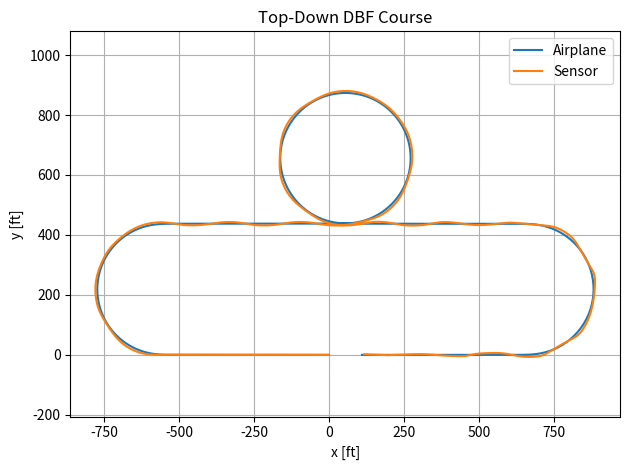
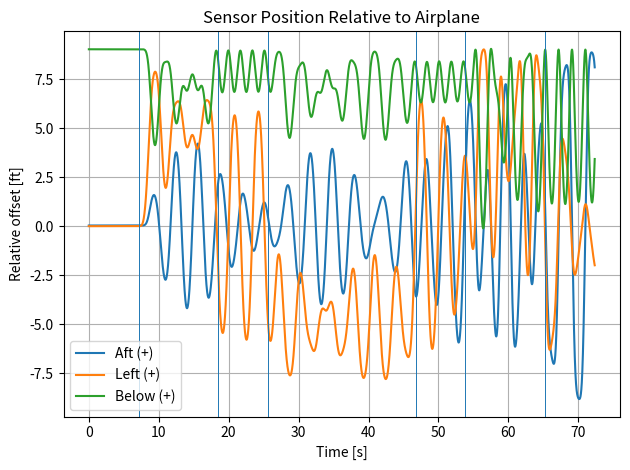
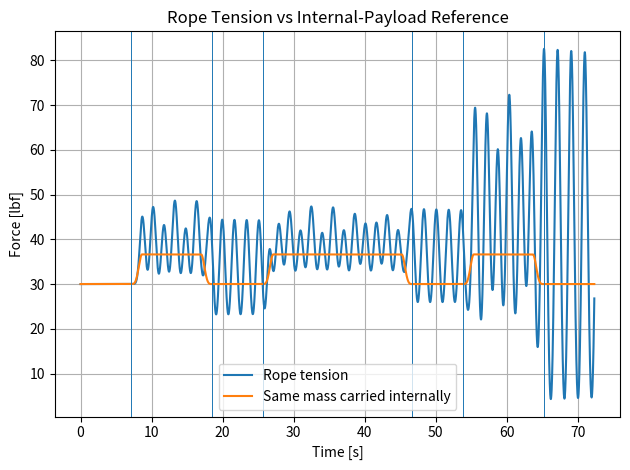
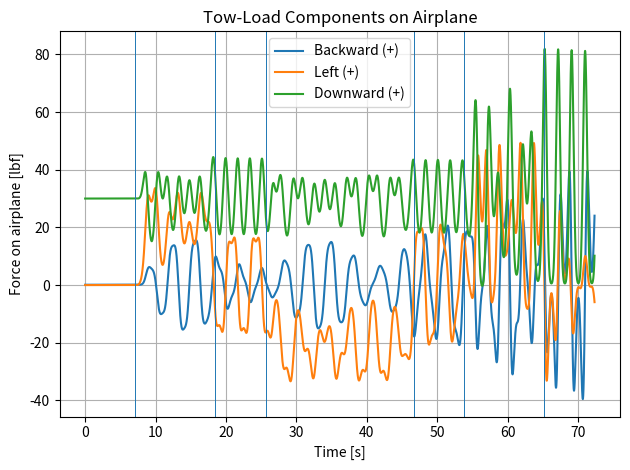
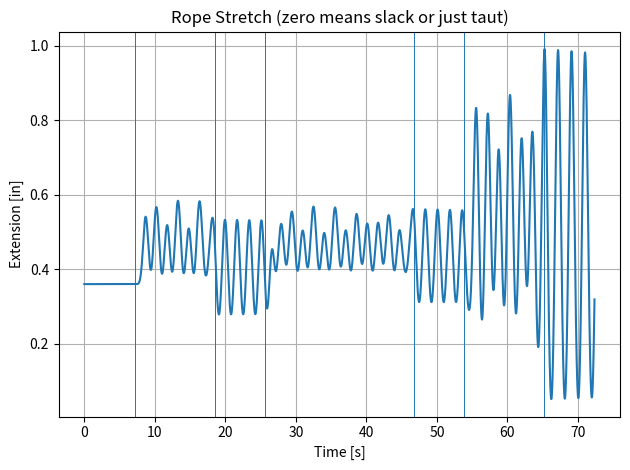
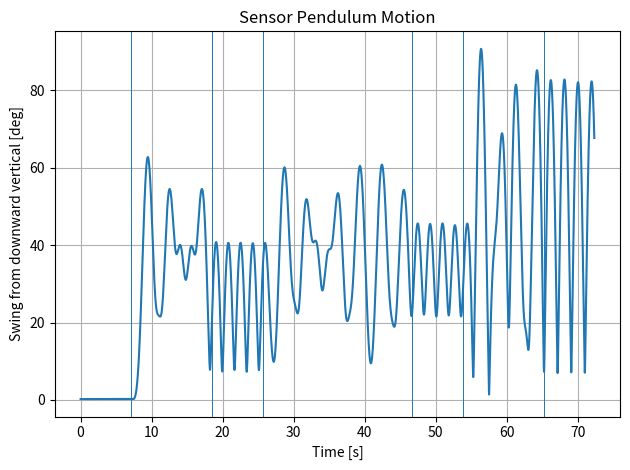

Recreate these plots in Python, in order.
import math
import csv
import numpy as np
import matplotlib.pyplot as plt

# ============================================================
# DBF TOWED-SENSOR DYNAMICS MODEL -- TENSION-ONLY ROPE
# ============================================================
#
# Model:
#   - airplane = prescribed point-mass trajectory at constant speed
#   - sensor   = point mass
#   - connection = massless, tension-only ELASTIC rope with free
#                  ball-joint-like rotation at both ends
#   - sensor sees gravity + quadratic aerodynamic drag
#   - airplane follows:
#       straight -> 180 right -> straight -> 360 left
#       -> straight -> 180 right -> straight
#
# Why use an elastic rope instead of a perfectly inextensible rope?
# ---------------------------------------------------------------
# A real rope can go slack and cannot carry compression. If a perfectly
# inextensible rope goes slack and then suddenly becomes taut, the ideal
# model produces an impulsive (formally unbounded) catch load. A small
# amount of axial elasticity gives a finite, physically interpretable
# peak tension. Peak re-tension loads therefore depend strongly on the
# rope axial stiffness and damping values below.
#
# Rope law:
#       extension = distance - ROPE_REST_LENGTH_FT
#
#       T = max(0, k*extension + c*extension_rate)
#
# when extension > 0. When extension <= 0, T = 0 and the rope is slack.
# The rope never pushes on the airplane or sensor.
#
# The airplane path is prescribed rather than dynamically solved. This
# lets the model answer: "What extra tether loads must the airplane
# overcome to remain on the DBF course?"
#
# IMPORTANT:
#   - Rope aerodynamic drag and rope mass are neglected.
#   - Sensor pitch/yaw/roll are not modeled; the sensor is a point mass.
#   - The nominal bank command defines course curvature. The real airplane
#     may need additional lift/control authority because of tether loads.
# ============================================================


# ---------------- USER INPUTS ----------------

G = 32.174                         # ft/s^2
AIR_DENSITY_SLUG_FT3 = 0.002377   # sea-level standard density

AIRCRAFT_WEIGHT_LBF = 20.0         # airplane weight EXCLUDING sensor
SENSOR_WEIGHT_LBF = 30.0

AIRSPEED_FPS = 70.0                # 70 ft/s = 47.7 mph
BANK_ANGLE_DEG = 35.0              # nominal max bank defining turn radius
ROLL_TIME_S = 1.5                  # smooth roll-in / roll-out time

STRAIGHT_LENGTH_FT = 500.0         # each of the four straight segments

# Rope properties ------------------------------------------------
ROPE_REST_LENGTH_FT = 9.0          # unstretched rope length

# Axial spring stiffness of the WHOLE rope [lbf/ft].
# If you know rope EA, use k = EA / L.
# Example: EA = 9000 lbf and L = 9 ft -> k = 1000 lbf/ft.
ROPE_STIFFNESS_LBF_PER_FT = 1000.0

# Dimensionless viscous damping ratio for axial rope stretch.
# c = 2*zeta*sqrt(k*m_sensor)
# Keep this small unless you have test data.
ROPE_DAMPING_RATIO = 0.03

# Sensor drag -----------------------------------------------------
SENSOR_DIAMETER_IN = 3.0
SENSOR_CD = 0.40                   # EDIT if you have CFD/test data
                                   # frontal area = 3-in diameter circle

WIND_FPS = np.array([0.0, 0.0, 0.0])  # inertial x,y,z wind velocity

INITIAL_HEADING_DEG = 180.0        # starts heading toward left marker

# A stiff rope creates a short axial vibration period, so use a smaller
# step than the old rigid-link model. 0.001-0.002 s is a good starting
# point for k around 1000 lbf/ft and a ~30 lbf sensor.
DT = 0.002                         # integration step [s]

SAVE_CSV = True
CSV_NAME = "dbf_towed_sensor_rope_results.csv"


# ---------------- DERIVED VALUES ----------------

aircraft_mass = AIRCRAFT_WEIGHT_LBF / G   # slugs
sensor_mass = SENSOR_WEIGHT_LBF / G       # slugs

sensor_diameter_ft = SENSOR_DIAMETER_IN / 12.0
sensor_area_ft2 = math.pi * sensor_diameter_ft**2 / 4.0

bank_max = math.radians(BANK_ANGLE_DEG)
initial_heading = math.radians(INITIAL_HEADING_DEG)

if AIRSPEED_FPS <= 0:
    raise ValueError("AIRSPEED_FPS must be positive.")
if ROPE_REST_LENGTH_FT <= 0:
    raise ValueError("ROPE_REST_LENGTH_FT must be positive.")
if ROPE_STIFFNESS_LBF_PER_FT <= 0:
    raise ValueError("ROPE_STIFFNESS_LBF_PER_FT must be positive.")
if ROPE_DAMPING_RATIO < 0:
    raise ValueError("ROPE_DAMPING_RATIO cannot be negative.")
if ROLL_TIME_S <= 0:
    raise ValueError("ROLL_TIME_S must be positive.")
if DT <= 0:
    raise ValueError("DT must be positive.")

rope_damping_lbf_s_per_ft = (
    2.0
    * ROPE_DAMPING_RATIO
    * math.sqrt(ROPE_STIFFNESS_LBF_PER_FT * sensor_mass)
)

rope_axial_natural_freq_rad_s = math.sqrt(
    ROPE_STIFFNESS_LBF_PER_FT / sensor_mass
)
rope_axial_period_s = 2.0 * math.pi / rope_axial_natural_freq_rad_s


# ============================================================
# COURSE / BANK COMMAND
# ============================================================
#
# Coordinated-turn heading rate used to prescribe the path:
#
#       psi_dot = g * tan(bank) / V
#
# The bank ramps in/out with a half-cosine so the prescribed aircraft
# lateral acceleration does not jump instantaneously.
# ============================================================

def ramp_bank_magnitude(tau):
    """0 -> bank_max over ROLL_TIME_S using a half-cosine."""
    return bank_max * 0.5 * (1.0 - math.cos(math.pi * tau / ROLL_TIME_S))


# Heading change accumulated during one roll ramp.
ramp_t = np.linspace(0.0, ROLL_TIME_S, 20001)
ramp_phi = bank_max * 0.5 * (1.0 - np.cos(math.pi * ramp_t / ROLL_TIME_S))
ramp_yaw_rate = G * np.tan(ramp_phi) / AIRSPEED_FPS
ramp_heading_change = np.trapezoid(ramp_yaw_rate, ramp_t)

max_yaw_rate = G * math.tan(bank_max) / AIRSPEED_FPS


def turn_hold_time(total_heading_change):
    """Full-bank hold time required to produce requested heading change."""
    remaining = total_heading_change - 2.0 * ramp_heading_change
    if remaining < 0:
        raise ValueError(
            "ROLL_TIME_S is too long for the requested turn angle. "
            "Reduce ROLL_TIME_S or increase BANK_ANGLE_DEG."
        )
    return remaining / max_yaw_rate


# right turn = negative bank / heading rate
# left turn  = positive bank / heading rate
course_spec = [
    ("Straight 1", "straight", 0.0, 0),
    ("180 right",  "turn", math.pi, -1),
    ("Straight 2", "straight", 0.0, 0),
    ("360 left",   "turn", 2.0 * math.pi, +1),
    ("Straight 3", "straight", 0.0, 0),
    ("180 right",  "turn", math.pi, -1),
    ("Straight 4", "straight", 0.0, 0),
]

schedule = []
t_cursor = 0.0

for name, kind, angle, sign in course_spec:
    if kind == "straight":
        hold = 0.0
        duration = STRAIGHT_LENGTH_FT / AIRSPEED_FPS
    else:
        hold = turn_hold_time(angle)
        duration = 2.0 * ROLL_TIME_S + hold

    schedule.append({
        "name": name,
        "kind": kind,
        "angle": angle,
        "sign": sign,
        "hold": hold,
        "t0": t_cursor,
        "t1": t_cursor + duration,
    })
    t_cursor += duration

TOTAL_TIME = t_cursor


def get_segment(t):
    if t <= 0.0:
        return schedule[0], 0.0

    for seg in schedule:
        if t < seg["t1"]:
            return seg, t - seg["t0"]

    seg = schedule[-1]
    return seg, seg["t1"] - seg["t0"]


def bank_command(t):
    """Nominal bank angle [rad] and current course-segment name."""
    seg, tau = get_segment(t)

    if seg["kind"] == "straight":
        return 0.0, seg["name"]

    sign = seg["sign"]

    if tau < ROLL_TIME_S:
        mag = ramp_bank_magnitude(tau)

    elif tau < ROLL_TIME_S + seg["hold"]:
        mag = bank_max

    else:
        tau_out = tau - (ROLL_TIME_S + seg["hold"])
        tau_out = min(max(tau_out, 0.0), ROLL_TIME_S)

        mag = bank_max * 0.5 * (
            1.0 + math.cos(math.pi * tau_out / ROLL_TIME_S)
        )

    return sign * mag, seg["name"]


# ============================================================
# AIRPLANE KINEMATICS
# ============================================================

def plane_kinematics(heading, bank):
    """Returns plane velocity, acceleration, and heading rate."""
    heading_rate = G * math.tan(bank) / AIRSPEED_FPS

    forward = np.array([
        math.cos(heading),
        math.sin(heading),
        0.0,
    ])

    left = np.array([
        -math.sin(heading),
        math.cos(heading),
        0.0,
    ])

    velocity = AIRSPEED_FPS * forward
    acceleration = AIRSPEED_FPS * heading_rate * left

    return velocity, acceleration, heading_rate


# ============================================================
# SENSOR AERODYNAMIC DRAG
# ============================================================

def sensor_drag_force(v_air_relative):
    """
    Quadratic drag on the sensor.

        Fd = -0.5 * rho * Cd * A * |V| * V
    """
    speed = np.linalg.norm(v_air_relative)

    if speed < 1e-12:
        return np.zeros(3)

    return (
        -0.5
        * AIR_DENSITY_SLUG_FT3
        * SENSOR_CD
        * sensor_area_ft2
        * speed
        * v_air_relative
    )


# ============================================================
# TENSION-ONLY ROPE MODEL
# ============================================================

def rope_force(r_plane, v_plane, r_sensor, v_sensor):
    """
    Returns:
        F_rope_on_sensor [lbf]
        tension [lbf]
        distance [ft]
        extension [ft]
        extension_rate [ft/s]
        is_taut [bool]

    Rope only carries tension. It is slack whenever its endpoint
    separation is <= the unstretched length.
    """
    rel = r_sensor - r_plane
    distance = np.linalg.norm(rel)

    if distance < 1e-12:
        return np.zeros(3), 0.0, distance, 0.0, 0.0, False

    u = rel / distance
    extension = distance - ROPE_REST_LENGTH_FT
    rel_velocity = v_sensor - v_plane
    extension_rate = np.dot(rel_velocity, u)

    if extension <= 0.0:
        return np.zeros(3), 0.0, distance, extension, extension_rate, False

    # Kelvin-Voigt axial spring-damper. Clamp at zero because a rope
    # cannot push if damping would otherwise make the axial force negative.
    tension = (
        ROPE_STIFFNESS_LBF_PER_FT * extension
        + rope_damping_lbf_s_per_ft * extension_rate
    )
    tension = max(0.0, tension)

    if tension <= 0.0:
        return np.zeros(3), 0.0, distance, extension, extension_rate, False

    # Rope pulls sensor toward airplane.
    F_rope_on_sensor = -tension * u

    return (
        F_rope_on_sensor,
        tension,
        distance,
        extension,
        extension_rate,
        True,
    )


# ============================================================
# STATE AND EQUATIONS OF MOTION
# ============================================================
#
# State:
#   [x_plane, y_plane, heading,
#    x_sensor, y_sensor, z_sensor,
#    vx_sensor, vy_sensor, vz_sensor]
#
# The plane trajectory is prescribed. The sensor is completely free
# whenever the rope is slack. When stretched past the rest length, the
# tension-only spring-damper pulls it toward the airplane.
# ============================================================

def rhs(t, state):
    x_plane, y_plane, heading = state[:3]
    r_sensor = state[3:6]
    v_sensor = state[6:9]

    bank, _ = bank_command(t)
    v_plane, a_plane, heading_rate = plane_kinematics(heading, bank)

    r_plane = np.array([x_plane, y_plane, 0.0])

    drag_force = sensor_drag_force(v_sensor - WIND_FPS)
    gravity_force = np.array([0.0, 0.0, -SENSOR_WEIGHT_LBF])

    F_rope, _, _, _, _, _ = rope_force(
        r_plane, v_plane, r_sensor, v_sensor
    )

    a_sensor = (gravity_force + drag_force + F_rope) / sensor_mass

    return np.concatenate((
        v_plane[:2],
        np.array([heading_rate]),
        v_sensor,
        a_sensor,
    ))


# ============================================================
# INITIAL CONDITION
# ============================================================
#
# Start in straight-flight equilibrium with the rope already taut.
# For steady straight flight:
#
#       F_gravity + F_drag + F_rope = 0
#
# so the rope points along the resultant gravity+drag direction and is
# stretched by T/k. This avoids an artificial "drop and catch" transient
# at t = 0.
# ============================================================

bank0, _ = bank_command(0.0)
v_plane0, _, _ = plane_kinematics(initial_heading, bank0)
r_plane0 = np.array([0.0, 0.0, 0.0])

initial_drag = sensor_drag_force(v_plane0 - WIND_FPS)
initial_external_force = (
    np.array([0.0, 0.0, -SENSOR_WEIGHT_LBF])
    + initial_drag
)

initial_tension = np.linalg.norm(initial_external_force)
u0 = initial_external_force / initial_tension
initial_extension = initial_tension / ROPE_STIFFNESS_LBF_PER_FT

r_sensor0 = (
    r_plane0
    + (ROPE_REST_LENGTH_FT + initial_extension) * u0
)
v_sensor0 = v_plane0.copy()

state0 = np.concatenate((
    np.array([0.0, 0.0, initial_heading]),
    r_sensor0,
    v_sensor0,
))


# ============================================================
# RK4 INTEGRATION
# ============================================================

n_steps = int(math.ceil(TOTAL_TIME / DT)) + 1
time = np.linspace(0.0, TOTAL_TIME, n_steps)

state = np.zeros((n_steps, len(state0)))
state[0] = state0

for i in range(n_steps - 1):
    t = time[i]
    h = time[i + 1] - time[i]
    y = state[i]

    k1 = rhs(t, y)
    k2 = rhs(t + 0.5*h, y + 0.5*h*k1)
    k3 = rhs(t + 0.5*h, y + 0.5*h*k2)
    k4 = rhs(t + h, y + h*k3)

    state[i + 1] = y + h * (k1 + 2*k2 + 2*k3 + k4) / 6.0


# ============================================================
# POST-PROCESS LOADS
# ============================================================

plane_position = np.zeros((n_steps, 3))
sensor_position = np.zeros((n_steps, 3))

rope_tension = np.zeros(n_steps)
rope_distance = np.zeros(n_steps)
rope_extension = np.zeros(n_steps)
rope_extension_rate = np.zeros(n_steps)
rope_taut = np.zeros(n_steps, dtype=bool)

tow_backward = np.zeros(n_steps)       # + pulls airplane backward
tow_left = np.zeros(n_steps)           # + pulls airplane left
tow_down = np.zeros(n_steps)           # + pulls airplane downward

aft_offset = np.zeros(n_steps)
left_offset = np.zeros(n_steps)
below_offset = np.zeros(n_steps)
swing_from_vertical_deg = np.zeros(n_steps)

internal_payload_reference = np.zeros(n_steps)
required_aircraft_forward_force = np.zeros(n_steps)
required_aircraft_perp_force = np.zeros(n_steps)
required_aircraft_total_nonweight = np.zeros(n_steps)

bank_history_deg = np.zeros(n_steps)
segment_name = []

g_vector = np.array([0.0, 0.0, -G])
plane_weight_force = np.array([0.0, 0.0, -AIRCRAFT_WEIGHT_LBF])

for i, t in enumerate(time):
    x_plane, y_plane, heading = state[i, :3]
    r_sensor = state[i, 3:6]
    v_sensor = state[i, 6:9]

    bank, name = bank_command(t)
    segment_name.append(name)
    bank_history_deg[i] = math.degrees(bank)

    v_plane, a_plane, _ = plane_kinematics(heading, bank)
    r_plane = np.array([x_plane, y_plane, 0.0])

    forward = v_plane / np.linalg.norm(v_plane)
    left = np.array([-forward[1], forward[0], 0.0])

    plane_position[i] = r_plane
    sensor_position[i] = r_sensor

    (
        F_rope_on_sensor,
        T,
        distance,
        extension,
        extension_rate,
        is_taut,
    ) = rope_force(r_plane, v_plane, r_sensor, v_sensor)

    rope_tension[i] = T
    rope_distance[i] = distance
    rope_extension[i] = max(0.0, extension)
    rope_extension_rate[i] = extension_rate
    rope_taut[i] = is_taut

    # Equal-and-opposite force of rope ON airplane.
    F_rope_on_plane = -F_rope_on_sensor

    tow_backward[i] = -np.dot(F_rope_on_plane, forward)
    tow_left[i] = np.dot(F_rope_on_plane, left)
    tow_down[i] = -F_rope_on_plane[2]

    rel = r_sensor - r_plane
    aft_offset[i] = -np.dot(rel, forward)
    left_offset[i] = np.dot(rel, left)
    below_offset[i] = -rel[2]

    if distance > 1e-12:
        u = rel / distance
        swing_from_vertical_deg[i] = math.degrees(
            math.acos(np.clip(-u[2], -1.0, 1.0))
        )

    # Reference load for same sensor mass rigidly carried in airplane.
    F_internal_on_sensor = sensor_mass * (a_plane - g_vector)
    internal_payload_reference[i] = np.linalg.norm(F_internal_on_sensor)

    # Non-weight force the AIRPLANE must create to stay on prescribed path.
    # This excludes the airplane's own aerodynamic drag model because one
    # was not supplied. Forward component is therefore the extra thrust-like
    # force needed to overcome the tether contribution.
    F_required_aircraft = (
        aircraft_mass * a_plane
        - plane_weight_force
        - F_rope_on_plane
    )

    required_aircraft_forward_force[i] = np.dot(
        F_required_aircraft, forward
    )

    F_perp = (
        F_required_aircraft
        - required_aircraft_forward_force[i] * forward
    )
    required_aircraft_perp_force[i] = np.linalg.norm(F_perp)
    required_aircraft_total_nonweight[i] = np.linalg.norm(F_required_aircraft)


# ============================================================
# SUMMARY
# ============================================================

nominal_sensor_drag = np.linalg.norm(
    sensor_drag_force(v_plane0 - WIND_FPS)
)

max_internal_ref = np.max(internal_payload_reference)

ratio = np.divide(
    rope_tension,
    internal_payload_reference,
    out=np.zeros_like(rope_tension),
    where=internal_payload_reference > 1e-12,
)

slack_fraction = 1.0 - np.mean(rope_taut)
max_extension = np.max(rope_extension)
max_strain = max_extension / ROPE_REST_LENGTH_FT

# Simple stability check for time step relative to axial vibration period.
steps_per_axial_period = rope_axial_period_s / DT

print()
print("========== DBF TOWED SENSOR -- ROPE MODEL ==========")
print(f"Total simulated course time:        {TOTAL_TIME:8.3f} s")
print(f"Nominal sensor drag:                {nominal_sensor_drag:8.3f} lbf")
print()
print(f"Rope rest length:                   {ROPE_REST_LENGTH_FT:8.3f} ft")
print(f"Rope axial stiffness:               {ROPE_STIFFNESS_LBF_PER_FT:8.3f} lbf/ft")
print(f"Rope axial damping:                 {rope_damping_lbf_s_per_ft:8.3f} lbf*s/ft")
print(f"Rope axial natural period:          {rope_axial_period_s:8.4f} s")
print(f"Integration steps / axial period:   {steps_per_axial_period:8.1f}")
print()
print(f"Maximum rope tension:               {np.max(rope_tension):8.3f} lbf")
print(f"Maximum rope extension:             {max_extension:8.5f} ft")
print(f"Maximum rope axial strain:          {100.0*max_strain:8.3f} %")
print(f"Fraction of simulation rope slack:  {100.0*slack_fraction:8.3f} %")
print()
print(f"Maximum backward tow force:         {np.max(tow_backward):8.3f} lbf")
print(f"Maximum |side tow force|:           {np.max(np.abs(tow_left)):8.3f} lbf")
print(f"Maximum downward tow force:         {np.max(tow_down):8.3f} lbf")
print()
print(f"Maximum aft sensor offset:          {np.max(aft_offset):8.3f} ft")
print(f"Maximum |side sensor offset|:       {np.max(np.abs(left_offset)):8.3f} ft")
print(f"Maximum sensor swing from vertical: {np.max(swing_from_vertical_deg):8.3f} deg")
print()
print(f"Max internal-payload reference load:{max_internal_ref:8.3f} lbf")
print(f"Max rope tension / internal ref:    {np.max(ratio):8.3f} x")
print()
print(
    "Max required aircraft forward force\n"
    "(tether contribution + prescribed acceleration,\n"
    f" excluding airplane aerodynamic drag): "
    f"{np.max(required_aircraft_forward_force):.3f} lbf"
)
print(
    f"Max required aircraft perpendicular force: "
    f"{np.max(required_aircraft_perp_force):.3f} lbf"
)

if steps_per_axial_period < 30.0:
    print()
    print("WARNING:")
    print(
        "The integration time step may be too large for the selected "
        "rope stiffness. Reduce DT until there are preferably at least "
        "~30-50 steps per rope axial vibration period."
    )

print()
print("NOTE:")
print(
    "Peak catch tension is sensitive to ROPE_STIFFNESS_LBF_PER_FT and "
    "ROPE_DAMPING_RATIO. Use measured or manufacturer-derived rope "
    "properties before treating the peak loads as design values."
)


# ============================================================
# SAVE CSV
# ============================================================

if SAVE_CSV:
    with open(CSV_NAME, "w", newline="") as f:
        writer = csv.writer(f)

        writer.writerow([
            "time_s",
            "segment",
            "plane_x_ft",
            "plane_y_ft",
            "sensor_x_ft",
            "sensor_y_ft",
            "sensor_z_ft",
            "bank_deg",
            "rope_tension_lbf",
            "rope_distance_ft",
            "rope_extension_ft",
            "rope_extension_rate_fps",
            "rope_taut",
            "tow_backward_lbf",
            "tow_left_lbf",
            "tow_down_lbf",
            "aft_offset_ft",
            "left_offset_ft",
            "below_offset_ft",
            "swing_from_vertical_deg",
            "internal_payload_reference_lbf",
            "required_aircraft_forward_force_lbf",
            "required_aircraft_perp_force_lbf",
            "required_aircraft_total_nonweight_lbf",
        ])

        for i in range(n_steps):
            writer.writerow([
                time[i],
                segment_name[i],
                plane_position[i, 0],
                plane_position[i, 1],
                sensor_position[i, 0],
                sensor_position[i, 1],
                sensor_position[i, 2],
                bank_history_deg[i],
                rope_tension[i],
                rope_distance[i],
                rope_extension[i],
                rope_extension_rate[i],
                int(rope_taut[i]),
                tow_backward[i],
                tow_left[i],
                tow_down[i],
                aft_offset[i],
                left_offset[i],
                below_offset[i],
                swing_from_vertical_deg[i],
                internal_payload_reference[i],
                required_aircraft_forward_force[i],
                required_aircraft_perp_force[i],
                required_aircraft_total_nonweight[i],
            ])

    print()
    print(f"Saved: {CSV_NAME}")


# ============================================================
# PLOTS
# ============================================================

segment_boundaries = [seg["t1"] for seg in schedule[:-1]]


# 1) Top-down trajectory
plt.figure()
plt.plot(plane_position[:, 0], plane_position[:, 1], label="Airplane")
plt.plot(sensor_position[:, 0], sensor_position[:, 1], label="Sensor")
plt.xlabel("x [ft]")
plt.ylabel("y [ft]")
plt.title("Top-Down DBF Course")
plt.axis("equal")
plt.grid(True)
plt.legend()
plt.tight_layout()


# 2) Sensor location relative to airplane
plt.figure()
plt.plot(time, aft_offset, label="Aft (+)")
plt.plot(time, left_offset, label="Left (+)")
plt.plot(time, below_offset, label="Below (+)")
for tb in segment_boundaries:
    plt.axvline(tb, linewidth=0.7)
plt.xlabel("Time [s]")
plt.ylabel("Relative offset [ft]")
plt.title("Sensor Position Relative to Airplane")
plt.grid(True)
plt.legend()
plt.tight_layout()


# 3) Rope tension vs same mass carried internally
plt.figure()
plt.plot(time, rope_tension, label="Rope tension")
plt.plot(time, internal_payload_reference, label="Same mass carried internally")
for tb in segment_boundaries:
    plt.axvline(tb, linewidth=0.7)
plt.xlabel("Time [s]")
plt.ylabel("Force [lbf]")
plt.title("Rope Tension vs Internal-Payload Reference")
plt.grid(True)
plt.legend()
plt.tight_layout()


# 4) Tow force components on airplane
plt.figure()
plt.plot(time, tow_backward, label="Backward (+)")
plt.plot(time, tow_left, label="Left (+)")
plt.plot(time, tow_down, label="Downward (+)")
for tb in segment_boundaries:
    plt.axvline(tb, linewidth=0.7)
plt.xlabel("Time [s]")
plt.ylabel("Force on airplane [lbf]")
plt.title("Tow-Load Components on Airplane")
plt.grid(True)
plt.legend()
plt.tight_layout()


# 5) Rope extension and taut/slack state
plt.figure()
plt.plot(time, 12.0 * rope_extension, label="Rope extension")
for tb in segment_boundaries:
    plt.axvline(tb, linewidth=0.7)
plt.xlabel("Time [s]")
plt.ylabel("Extension [in]")
plt.title("Rope Stretch (zero means slack or just taut)")
plt.grid(True)
plt.tight_layout()


# 6) Sensor swing angle
plt.figure()
plt.plot(time, swing_from_vertical_deg)
for tb in segment_boundaries:
    plt.axvline(tb, linewidth=0.7)
plt.xlabel("Time [s]")
plt.ylabel("Swing from downward vertical [deg]")
plt.title("Sensor Pendulum Motion")
plt.grid(True)
plt.tight_layout()

plt.show()
